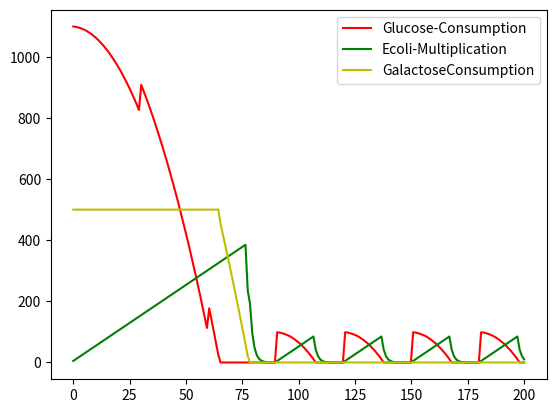

Reproduce this figure in Python.
import numpy as np
import matplotlib.pyplot as plot
from math import floor as floor

class Ecoli:
    def __init__(self, count):
        self.ecolicount = count

    @property
    def ecoli_count(self):
        return self.ecolicount


class Glucose:
    def __init__(self, count):
        self.glucosecount = count

    @property
    def glucose_count(self):
        return self.glucosecount

class Galactose:
    def __init__(self, count):
        self.galactosecount = count

    @property
    def galactose_count(self):
        return self.galactosecount


seed_input=[500, 1000]
time = np.linspace(0, 200, 200)
#ode_res = odeint(simulate_ecoli_glucose_consumption, seed_input, time)

ecoli_count = Ecoli(5)
glucose_count = Glucose(1000)
galactose_count = Galactose(500)

dedt = np.full(201, ecoli_count.ecoli_count)
dgdt = np.full(201, glucose_count.glucose_count)
dgadt = np.full(201, galactose_count.galactose_count)

def normalize_to_zero(value):
    return value if value > 0 else 0


def death_by_starvation(indx):
    ecoli_count.ecolicount = dedt[indx] =  normalize_to_zero(ecoli_count.ecoli_count/2)


def get_indx_to_multiply(baseIndx):
    if baseIndx <= 20:
        return baseIndx
    else:
        return baseIndx - 20


    # Math equation to remember - ex: 101 - isEvent = true; 0 + i%10 would go back to 1-20 series and 10 + i %10 would be for odd values
    # isEven = True if floor(i/10) % 2 == 0 else False
    # return 0 + i % 10 if isEvent else 10 + i % 10


def check_for_sufficient_food(i):
    return glucose_count.glucose_count + galactose_count.galactose_count - ecoli_count.ecoli_count * 0.12 < 0


def partial_multiplication_and_starvation(i):
    multiplying_indx = get_indx_to_multiply(i)
    cell_to_divide = floor(glucose_count.glucose_count + galactose_count.galactose_count / 0.12)
    cells_under_starvation = abs(cell_to_divide - dedt[multiplying_indx])
    dedt[i] = normalize_to_zero(cell_to_divide * 2 - cells_under_starvation)


def ecoli_multiplication(i):
    if glucose_count.glucose_count <= 0 and galactose_count.galactose_count <= 0:
        death_by_starvation(i)

    elif check_for_sufficient_food(i) and dedt[i] > 0:
        partial_multiplication_and_starvation(i)

   # elif i % 2 == 0:
   #     dedt[i] = 2 * ecoli_count.ecoli_count
   #     ecoli_count.ecolicount = dedt[i]

    else:
        multiplying_indx = get_indx_to_multiply(i)
        #dedt[i] = dedt[multiplying_indx] * 2
        dedt[i] = dedt[i - 1] + dedt[i] if i !=0 else dedt[i]
        ecoli_count.ecolicount = dedt[i]


def glucose_consumption(i):
    if i % 30 == 0:
        glucose_count.glucosecount = glucose_count.glucosecount + 100

    if glucose_count.glucose_count > 0:
        dgdt[i] = glucose_count.glucose_count - ecoli_count.ecoli_count * 0.12
        glucose_count.glucosecount = dgdt[i] if dgdt[i] >= 0 else 0

        if dgdt[i] < 0:
            galactose_consumption(i, dgdt[i])
            glucose_count.glucosecount = 0
            dgdt[i] = 0
        else:
            glucose_count.glucosecount = dgdt[i]

        dgadt[i] = galactose_count.galactose_count
    else:
        dgdt[i] = 0
        galactose_consumption(i)
        glucose_count.glucosecount = 0


def galactose_consumption(indx, difference=0):
    dgadt[indx] = galactose_count.galactose_count - ecoli_count.ecolicount * 0.1 + difference
    galactose_count.galactosecount = dgadt[indx] = dgadt[indx] if dgadt[indx] >= 0 else 0


for i in range(201):
    plot.clf()
    glucose_consumption(i)
    ecoli_multiplication(i)

    if i == 200:
        plot.plot(time, dgdt[0:200], 'r', label='Glucose-Consumption')
        plot.plot(time, dedt[0:200], 'g', label='Ecoli-Multiplication')
        plot.plot(time, dgadt[0:200], 'y', label='GalactoseConsumption')
        plot.legend()
        plot.show()
